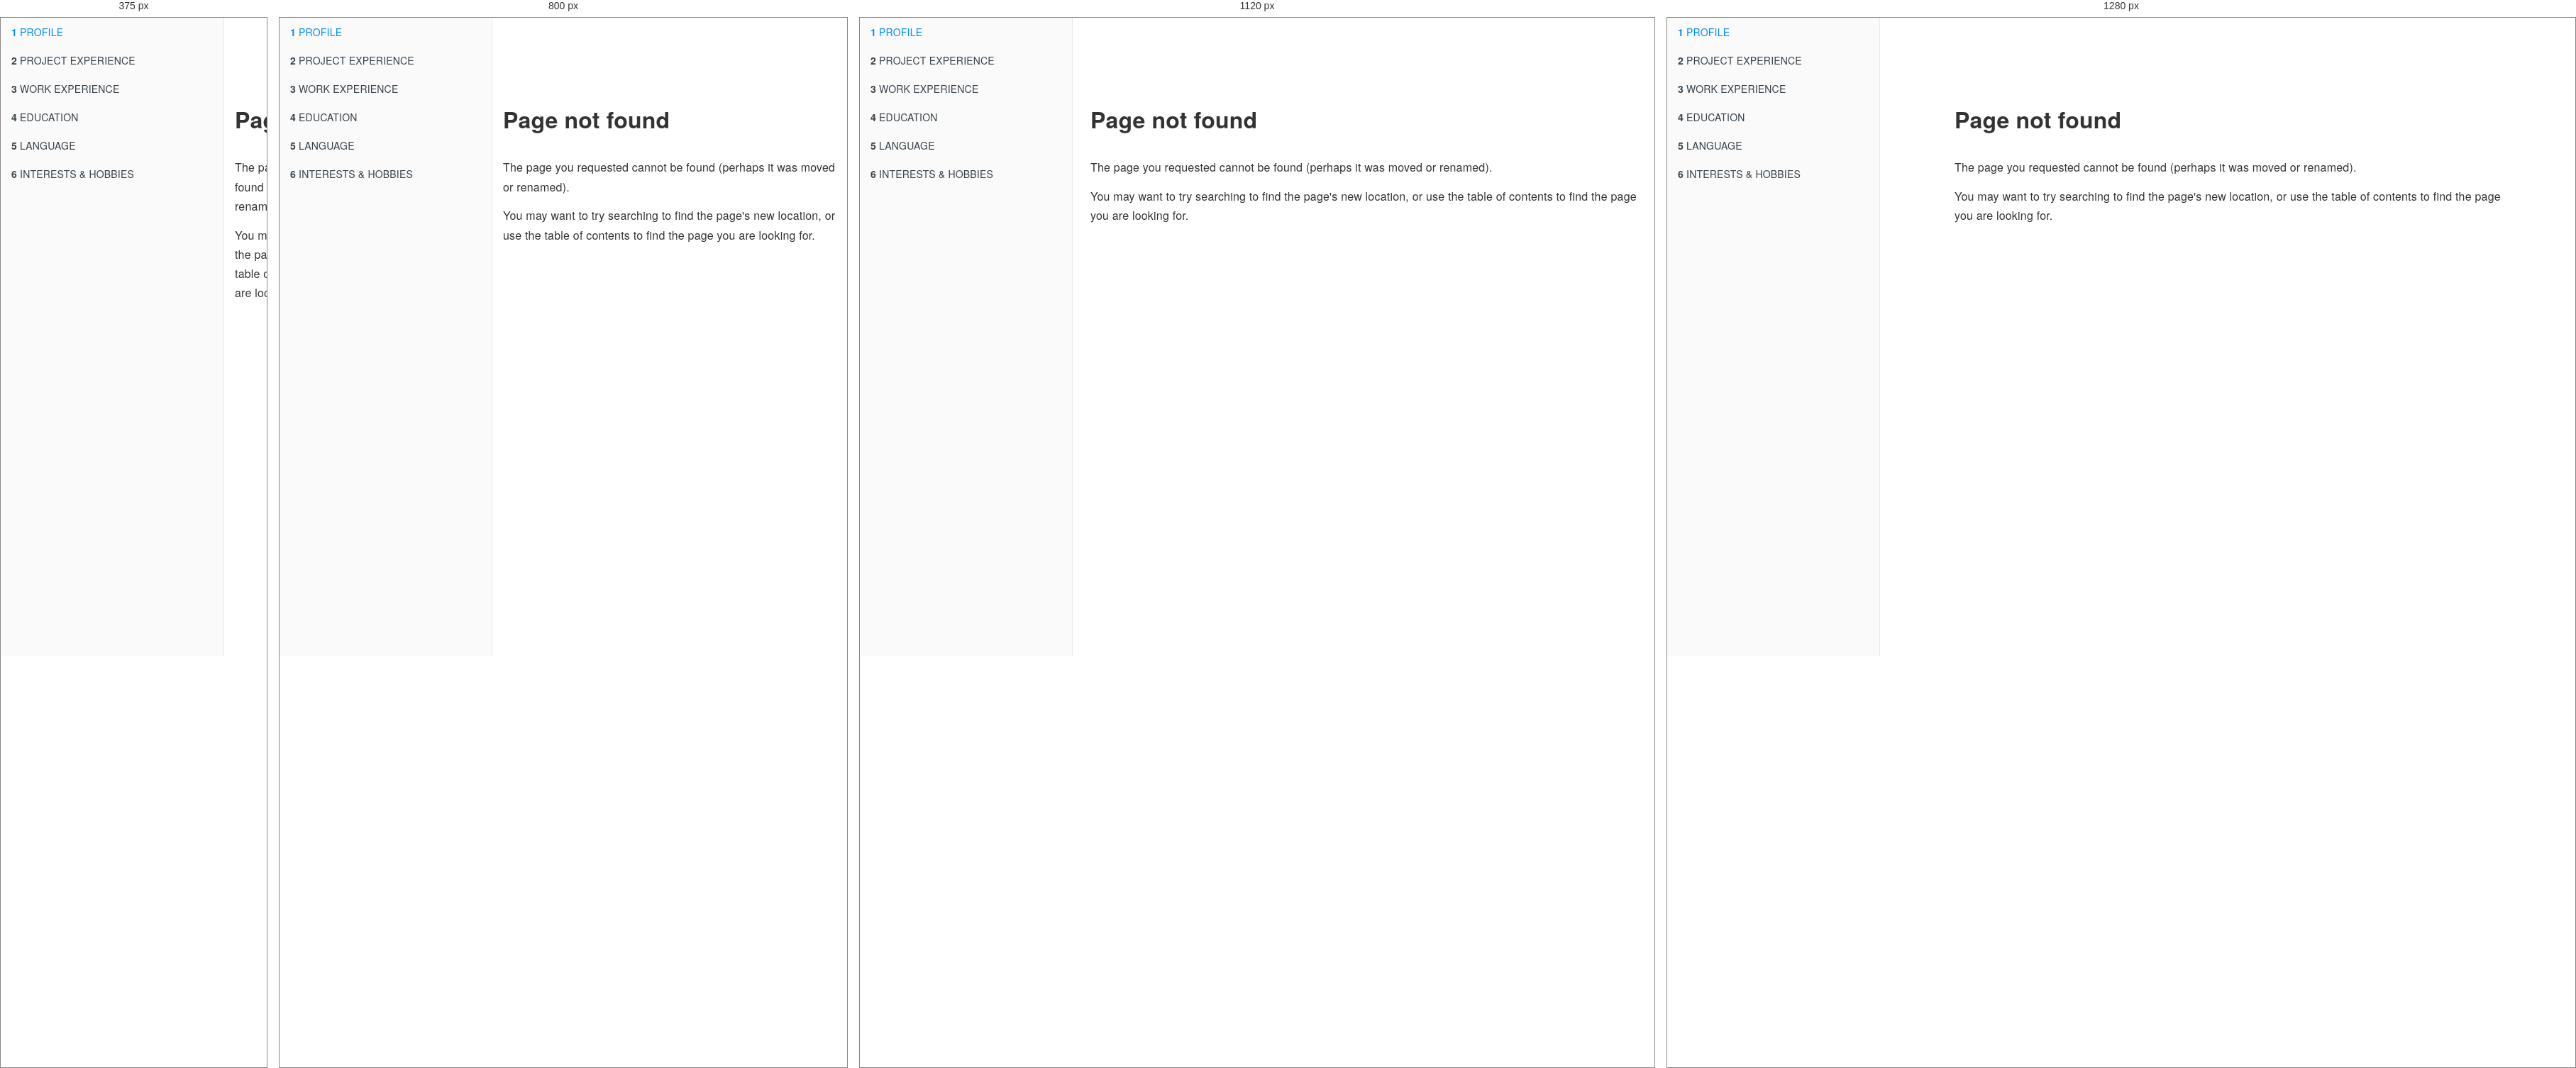
Rendered at 375 px, 800 px, 1120 px and 1280 px, left to right.

<!-- file: 404.html -->
<!DOCTYPE html>
<html lang="" xml:lang="">
<head>

  <meta charset="utf-8" />
  <meta http-equiv="X-UA-Compatible" content="IE=edge" />
  <title>Page not found | Curriculum Vitae</title>
  <meta name="description" content="Page not found | Curriculum Vitae" />
  <meta name="generator" content="bookdown 0.48 and GitBook 2.6.7" />

  <meta property="og:title" content="Page not found | Curriculum Vitae" />
  <meta property="og:type" content="book" />
  
  
  

  <meta name="twitter:card" content="summary" />
  <meta name="twitter:title" content="Page not found | Curriculum Vitae" />
  
  
  

<meta name="author" content="Moses Lahai" />


<meta name="date" content="2026-11-15" />

  <meta name="viewport" content="width=device-width, initial-scale=1" />
  <meta name="apple-mobile-web-app-capable" content="yes" />
  <meta name="apple-mobile-web-app-status-bar-style" content="black" />
  
  


<script src="libs/jquery-3.6.0/jquery-3.6.0.min.js"></script>
<script src="https://cdn.jsdelivr.net/npm/fuse.js@6.4.6/dist/fuse.min.js"></script>
<link href="libs/gitbook-2.6.7/css/style.css" rel="stylesheet" />
<link href="libs/gitbook-2.6.7/css/plugin-table.css" rel="stylesheet" />
<link href="libs/gitbook-2.6.7/css/plugin-bookdown.css" rel="stylesheet" />
<link href="libs/gitbook-2.6.7/css/plugin-highlight.css" rel="stylesheet" />
<link href="libs/gitbook-2.6.7/css/plugin-search.css" rel="stylesheet" />
<link href="libs/gitbook-2.6.7/css/plugin-fontsettings.css" rel="stylesheet" />
<link href="libs/gitbook-2.6.7/css/plugin-clipboard.css" rel="stylesheet" />








<link href="libs/anchor-sections-1.1.0/anchor-sections.css" rel="stylesheet" />
<link href="libs/anchor-sections-1.1.0/anchor-sections-hash.css" rel="stylesheet" />
<script src="libs/anchor-sections-1.1.0/anchor-sections.js"></script>



<style type="text/css">
  
  div.hanging-indent{margin-left: 1.5em; text-indent: -1.5em;}
</style>

</head>

<body>



  <div class="book without-animation with-summary font-size-2 font-family-1" data-basepath=".">

    <div class="book-summary">
      <nav role="navigation">

<ul class="summary">
<li class="chapter" data-level="1" data-path="profile.html"><a href="profile.html"><i class="fa fa-check"></i><b>1</b> PROFILE</a></li>
<li class="chapter" data-level="2" data-path="project-experience.html"><a href="project-experience.html"><i class="fa fa-check"></i><b>2</b> PROJECT EXPERIENCE</a></li>
<li class="chapter" data-level="3" data-path="work-experience.html"><a href="work-experience.html"><i class="fa fa-check"></i><b>3</b> WORK EXPERIENCE</a></li>
<li class="chapter" data-level="4" data-path="education.html"><a href="education.html"><i class="fa fa-check"></i><b>4</b> EDUCATION</a></li>
<li class="chapter" data-level="5" data-path="language.html"><a href="language.html"><i class="fa fa-check"></i><b>5</b> LANGUAGE</a></li>
<li class="chapter" data-level="6" data-path="interests-hobbies.html"><a href="interests-hobbies.html"><i class="fa fa-check"></i><b>6</b> INTERESTS &amp; HOBBIES</a></li>
</ul>

      </nav>
    </div>

    <div class="book-body">
      <div class="body-inner">
        <div class="book-header" role="navigation">
          <h1>
            <i class="fa fa-circle-o-notch fa-spin"></i><a href="./">Curriculum Vitae</a>
          </h1>
        </div>

        <div class="page-wrapper" tabindex="-1" role="main">
          <div class="page-inner">

            <section class="normal" id="section-">
<div id="page-not-found" class="section level1">
<h1>Page not found</h1>
<p>The page you requested cannot be found (perhaps it was moved or renamed).</p>
<p>You may want to try searching to find the page's new location, or use
the table of contents to find the page you are looking for.</p>
</div>
            </section>

          </div>
        </div>
      </div>


    </div>
  </div>
<script src="libs/gitbook-2.6.7/js/app.min.js"></script>
<script src="libs/gitbook-2.6.7/js/clipboard.min.js"></script>
<script src="libs/gitbook-2.6.7/js/plugin-search.js"></script>
<script src="libs/gitbook-2.6.7/js/plugin-sharing.js"></script>
<script src="libs/gitbook-2.6.7/js/plugin-fontsettings.js"></script>
<script src="libs/gitbook-2.6.7/js/plugin-bookdown.js"></script>
<script src="libs/gitbook-2.6.7/js/jquery.highlight.js"></script>
<script src="libs/gitbook-2.6.7/js/plugin-clipboard.js"></script>
<script>
gitbook.require(["gitbook"], function(gitbook) {
gitbook.start({
  "sharing": {
    "github": false,
    "facebook": true,
    "twitter": true,
    "linkedin": false,
    "weibo": false,
    "instapaper": false,
    "vk": false,
    "whatsapp": false,
    "all": ["facebook", "twitter", "linkedin", "weibo", "instapaper"]
  },
  "fontsettings": {
    "theme": "white",
    "family": "sans",
    "size": 2
  },
  "edit": {
    "link": null,
    "text": null
  },
  "history": {
    "link": null,
    "text": null
  },
  "view": {
    "link": null,
    "text": null
  },
  "download": ["_main.pdf"],
  "search": {
    "engine": "fuse",
    "options": null
  },
  "toc": {
    "collapse": "subsection"
  }
});
});
</script>

</body>

</html>


/* @media block from libs/gitbook-2.6.7/css/style.css */
@media (max-width:600px){.book-langs-index{padding:0}}

/* @media block from libs/gitbook-2.6.7/css/style.css */
@media (max-width:600px){.book-langs-index .inner .languages li{width:100%;max-width:100%}}

/* @media block from libs/gitbook-2.6.7/css/style.css */
@media (max-width:1000px){.book .book-header h1{display:none}}

/* @media block from libs/gitbook-2.6.7/css/style.css */
@media (max-width:600px){.book .book-summary{width:calc(100% - 60px);bottom:0;left:-100%}}

/* @media block from libs/gitbook-2.6.7/css/style.css */
@media (max-width:1240px){.book .book-body{-webkit-transition:-webkit-transform 250ms ease;-moz-transition:-moz-transform 250ms ease;-o-transition:-o-transform 250ms ease;transition:transform 250ms ease;padding-bottom:20px}.book .book-body .body-inner{position:static;min-height:calc(100% - 50px)}}

/* @media block from libs/gitbook-2.6.7/css/style.css */
@media (min-width:600px){.book.with-summary .book-body{left:300px}}

/* @media block from libs/gitbook-2.6.7/css/style.css */
@media (max-width:600px){.book.with-summary{overflow:hidden}.book.with-summary .book-body{-webkit-transform:translate(calc(100% - 60px),0);-moz-transform:translate(calc(100% - 60px),0);-ms-transform:translate(calc(100% - 60px),0);-o-transform:translate(calc(100% - 60px),0);transform:translate(calc(100% - 60px),0)}}

/* @media block from libs/gitbook-2.6.7/css/style.css */
@media (max-width:1240px){.book .book-body .navigation{position:static;top:auto;max-width:50%;width:50%;display:inline-block;float:left}.book .book-body .navigation.navigation-unique{max-width:100%;width:100%}}

/* @media block from libs/gitbook-2.6.7/css/plugin-bookdown.css */
@media (min-width: 600px) {
  .book.with-summary .book-header.fixed {
    left: 300px;
  }
}

/* @media block from libs/gitbook-2.6.7/css/plugin-bookdown.css */
@media (max-width: 1240px) {
  .book .book-body.fixed {
    top: 50px;
  }
  .book .book-body.fixed .body-inner {
    top: auto;
  }
}

/* @media block from libs/gitbook-2.6.7/css/plugin-bookdown.css */
@media (max-width: 600px) {
  .book.with-summary .book-header.fixed {
    left: calc(100% - 60px);
    min-width: 300px;
  }
  .book.with-summary .book-body {
    transform: none;
    left: calc(100% - 60px);
    min-width: 300px;
  }
  .book .book-body.fixed {
    top: 0;
  }
}